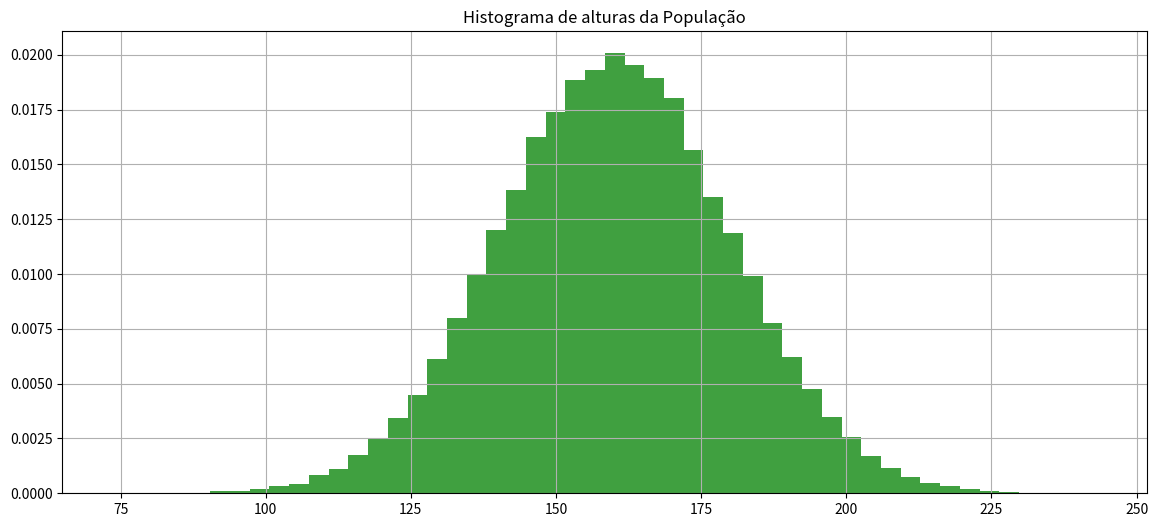
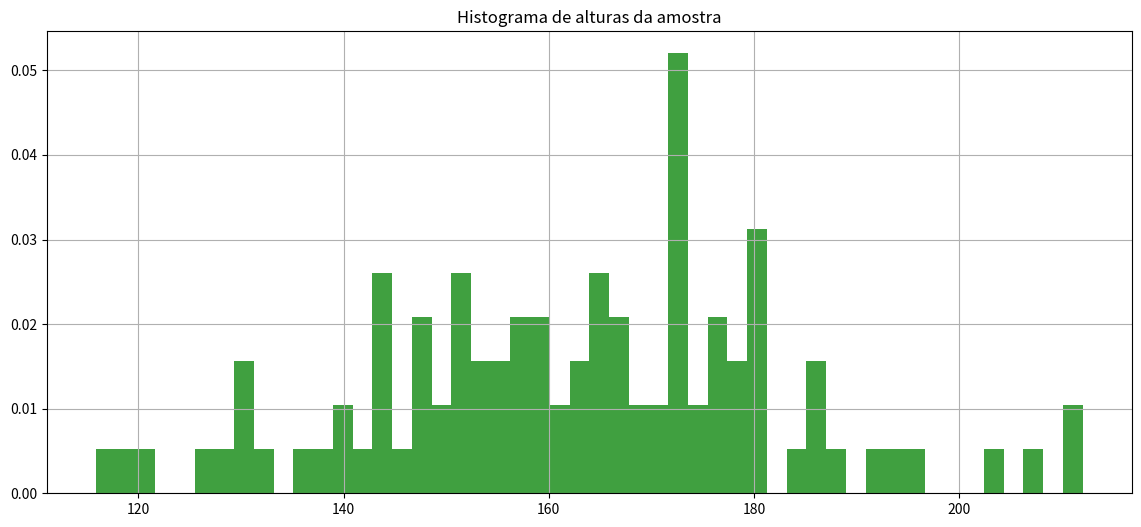

Reproduce these figures in Python, in order.
import numpy as np

import matplotlib.pyplot as plt

import math

import random

import pandas as pd

import scipy.stats as stat

from scipy.stats import norm



import os
from scipy.stats import t





def calcula_numero_desvios_tstudent_para_confianca(confianca, tamanho_amostra):

    mean = 0

    std = 1

    rv = t(df=(tamanho_amostra-1))

    return rv.interval(confianca)[1]
from scipy.stats import norm





def calcula_numero_desvios_normal_para_confianca(confianca):

    mean = 0

    std = 1

    rv = norm(loc=mean, scale=std)

    return rv.interval(confianca)[1]
def recupera_amostra(populacao, tamanho_amostra):

    return populacao[np.random.randint(0, len(populacao), tamanho_amostra)]
# Define população



mean = 160

std = 20

distribuicao_probabilidades = norm(loc=mean, scale=std)



tamanho_populacao = 100000



populacao = distribuicao_probabilidades.rvs(size=tamanho_populacao, random_state=1)



print('Tamanho população {}, média {}, desvio {}'.format(len(populacao), np.mean(populacao), np.std(populacao)))



fig, axs = plt.subplots(1, 1, figsize=(14,6))



axs.hist(populacao, density=True, facecolor='g', alpha=0.75, bins=50)

axs.grid(True)

axs.set_title('Histograma de alturas da População')



plt.show()
tamanho_amostra = 100

amostra = recupera_amostra(populacao, tamanho_amostra)

print(amostra)
fig, axs = plt.subplots(1, 1, figsize=(14,6))



axs.hist(amostra, density=True, facecolor='g', alpha=0.75, bins=50)

axs.grid(True)

axs.set_title('Histograma de alturas da amostra')



plt.show()


#Dada uma amostra de 100 elementos, calcule a média da altura da populacao considerando confiança de 93%

tamanho_amostra = 100

confiança = 0.93

#1-Calcule a média da amostra ex. media_amostra = np.mean(amostra)

media_amostra = np.mean(amostra)

print("media da amostra{}:".format(media_amostra))

#2-Calcule o desvio da amostra ex. desvio_amostra = np.std(amostra)

desvio_amostra = np.std(amostra)

print("desvio da amostra{}:".format(desvio_amostra))

#3-Calcule quantos desvios precisará para seu grau de confiânça ex. numero_desvios = calcula_numero_desvios_tstudent_para_confianca(confiança, tamanho_amostra)

numero_desvios = calcula_numero_desvios_tstudent_para_confianca(confiança, tamanho_amostra)

print("numero_desvios{}:".format(numero_desvios))

#4-Calcule o desvio das amostras ex. desvio_amostras = desvio_amostra/np.sqrt(tamanho_amostra)

desvio_amostras = desvio_amostra/np.sqrt(tamanho_amostra)

print("tamanho_amostra{}:".format(tamanho_amostra))

#5-Calcule a margem de erro ex. margem_erro = numero_desvios*desvio_amostras

margem_erro = numero_desvios*desvio_amostras

print("margem_erro{}:".format(margem_erro))

#6-Calcule o intervalo ex. inferior = media_amostra-margem_erro, superior = media_amostra+margem_erro

inferior = media_amostra-margem_erro

superior = media_amostra+margem_erro

print('A média da população estará entre {} e {} com confiança {}'.format(inferior,superior,93))
# Obtenha uma amostra de 1000 elementos e calcule a média da altura da populacao considerando confiança de 80%

tamanho_amostra = 1000

confiança = 0.80

#1-Calcule a média da amostra ex. media_amostra = np.mean(amostra)

media_amostra = np.mean(amostra)

print("media da amostra{}:".format(media_amostra))

#2-Calcule o desvio da amostra ex. desvio_amostra = np.std(amostra)

desvio_amostra = np.std(amostra)

print("desvio da amostra{}:".format(desvio_amostra))

#3-Calcule quantos desvios precisará para seu grau de confiânça ex. numero_desvios = calcula_numero_desvios_tstudent_para_confianca(confiança, tamanho_amostra)

numero_desvios = calcula_numero_desvios_tstudent_para_confianca(confiança, tamanho_amostra)

print("numero_desvios{}:".format(numero_desvios))

#4-Calcule o desvio das amostras ex. desvio_amostras = desvio_amostra/np.sqrt(tamanho_amostra)

desvio_amostras = desvio_amostra/np.sqrt(tamanho_amostra)

print("tamanho_amostra{}:".format(tamanho_amostra))

#5-Calcule a margem de erro ex. margem_erro = numero_desvios*desvio_amostras

margem_erro = numero_desvios*desvio_amostras

print("margem_erro{}:".format(margem_erro))

#6-Calcule o intervalo ex. inferior = media_amostra-margem_erro, superior = media_amostra+margem_erro

inferior = media_amostra-margem_erro

superior = media_amostra+margem_erro

print('A média da população estará entre {} e {} com confiança {}'.format(inferior,superior,80))
# Obtenha uma amostra de 100 elementos e calcule a média da altura da populacao considerando confiança de 99%

tamanho_amostra = 100

confiança = 0.99

#1-Calcule a média da amostra ex. media_amostra = np.mean(amostra)

media_amostra = np.mean(amostra)

print("media da amostra{}:".format(media_amostra))

#2-Calcule o desvio da amostra ex. desvio_amostra = np.std(amostra)

desvio_amostra = np.std(amostra)

print("desvio da amostra{}:".format(desvio_amostra))

#3-Calcule quantos desvios precisará para seu grau de confiânça ex. numero_desvios = calcula_numero_desvios_tstudent_para_confianca(confiança, tamanho_amostra)

numero_desvios = calcula_numero_desvios_tstudent_para_confianca(confiança, tamanho_amostra)

print("numero_desvios{}:".format(numero_desvios))

#4-Calcule o desvio das amostras ex. desvio_amostras = desvio_amostra/np.sqrt(tamanho_amostra)

desvio_amostras = desvio_amostra/np.sqrt(tamanho_amostra)

print("tamanho_amostra{}:".format(tamanho_amostra))

#5-Calcule a margem de erro ex. margem_erro = numero_desvios*desvio_amostras

margem_erro = numero_desvios*desvio_amostras

print("margem_erro{}:".format(margem_erro))

#6-Calcule o intervalo ex. inferior = media_amostra-margem_erro, superior = media_amostra+margem_erro

inferior = media_amostra-margem_erro

superior = media_amostra+margem_erro

print('A média da população estará entre {} e {} com confiança {}'.format(inferior,superior,99))